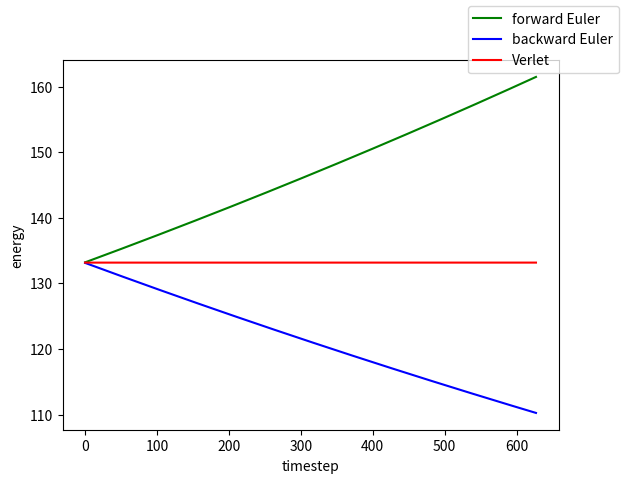

Python code for this plot: (Note: this script raises an exception after producing the figure.)
%load_ext autoreload
%autoreload 2
%matplotlib inline
import numpy as np
import numpy.random as random
import scipy.sparse, scipy.sparse.linalg, scipy.io, scipy.interpolate
import matplotlib.pyplot as plt

def kinetic_energy(p):
    return 0.5 * np.sum(p**2)

def velocity(p):
    return p

n = 128
diag = np.ones(n)
diag[0] = 0
D = scipy.sparse.diags([diag, -np.ones(n - 1)], [0, -1])
Λ = scipy.sparse.diags([np.ones(n)], [0])
L = D.T * Λ * D
def potential_energy(q):
    return 0.5 * np.dot(L * q, q)

def potential_gradient(q):
    return L * q

q0 = random.RandomState().normal(size=n)
p0 = np.zeros(n)

δt = 0.01
num_steps = int(2 * np.pi / δt)

q_verlet, q_feuler, q_beuler = q0.copy(), q0.copy(), q0.copy()
p_verlet, p_feuler, p_beuler = p0.copy(), p0.copy(), p0.copy()

energy_verlet, energy_feuler, energy_beuler = np.zeros(num_steps), np.zeros(num_steps), np.zeros(num_steps)

for k in range(num_steps):
    q_verlet += δt / 2 * velocity(p_verlet)
    p_verlet -= δt * potential_gradient(q_verlet)
    q_verlet += δt / 2 * velocity(p_verlet)
    energy_verlet[k] = kinetic_energy(p_verlet) + potential_energy(q_verlet)
    
    qk = q_feuler.copy()
    q_feuler += δt * velocity(p_feuler)
    p_feuler -= δt * potential_gradient(qk)
    energy_feuler[k] = kinetic_energy(p_feuler) + potential_energy(q_feuler)
    
    pk = p_beuler.copy()
    p_beuler = scipy.sparse.linalg.spsolve(scipy.sparse.eye(n) + δt**2 * L, pk - δt * L * q_beuler)
    q_beuler += δt * p_beuler
    energy_beuler[k] = kinetic_energy(p_beuler) + potential_energy(q_beuler)

fig, ax = plt.subplots()
ax.plot(energy_feuler, 'g', label='forward Euler')
ax.plot(energy_beuler, 'b', label='backward Euler')
ax.plot(energy_verlet, 'r', label='Verlet')
fig.legend()
ax.set_xlabel('timestep')
ax.set_ylabel('energy')
plt.show(fig)

print((np.max(energy_verlet) - np.min(energy_verlet)) / np.mean(energy_verlet))

layers = scipy.io.loadmat('layers.mat')
sx, sy = layers['psx_layers'][0], layers['psy_layers'][0]
dx = np.sqrt(np.diff(sx)**2 + np.diff(sy)**2)
x = np.hstack(([0], np.cumsum(dx)))[:5000]
target_layer = layers['layer_14'][0][:5000]

# Find any points that are duplicated or where there's data missing and remove them
repeat_point_indices = np.where(dx < 1.0)[0] + 1
no_data_indices = np.where(np.isnan(target_layer))[0]
good_indices = set(range(5000)) - set(repeat_point_indices) - set(no_data_indices)
indices = np.array(list(good_indices))
indices.sort()

x = x[indices]
target_layer = target_layer[indices]

more_data = scipy.io.loadmat('vels.mat')
vel_interpolater = scipy.interpolate.interp1d(more_data['dists'][0], more_data['vels'][0])
velocity = vel_interpolater(x)
acc_interpolater = scipy.interpolate.interp1d(more_data['acc_dists'][0], more_data['acc'][0])
accumulation = acc_interpolater(x) * 1.4  # need a little cheating to help us along

import model

accumulation_scale = 1.18 * np.ones(len(x))
velocity_scale = 1.05 * np.ones(len(x))

total_time = 725.0
num_steps = 10

model_layer = model.layer_depth(x, accumulation_scale, velocity_scale,
                                accumulation, velocity, total_time, num_steps)

fig, ax = plt.subplots()
ax.plot(x/1000, target_layer, color='k', label='Data')
ax.plot(x/1000, model_layer[num_steps - 1, :], color='b', label='Model')
ax.set_xlabel("x (km)")
fig.legend()
plt.show(fig)
